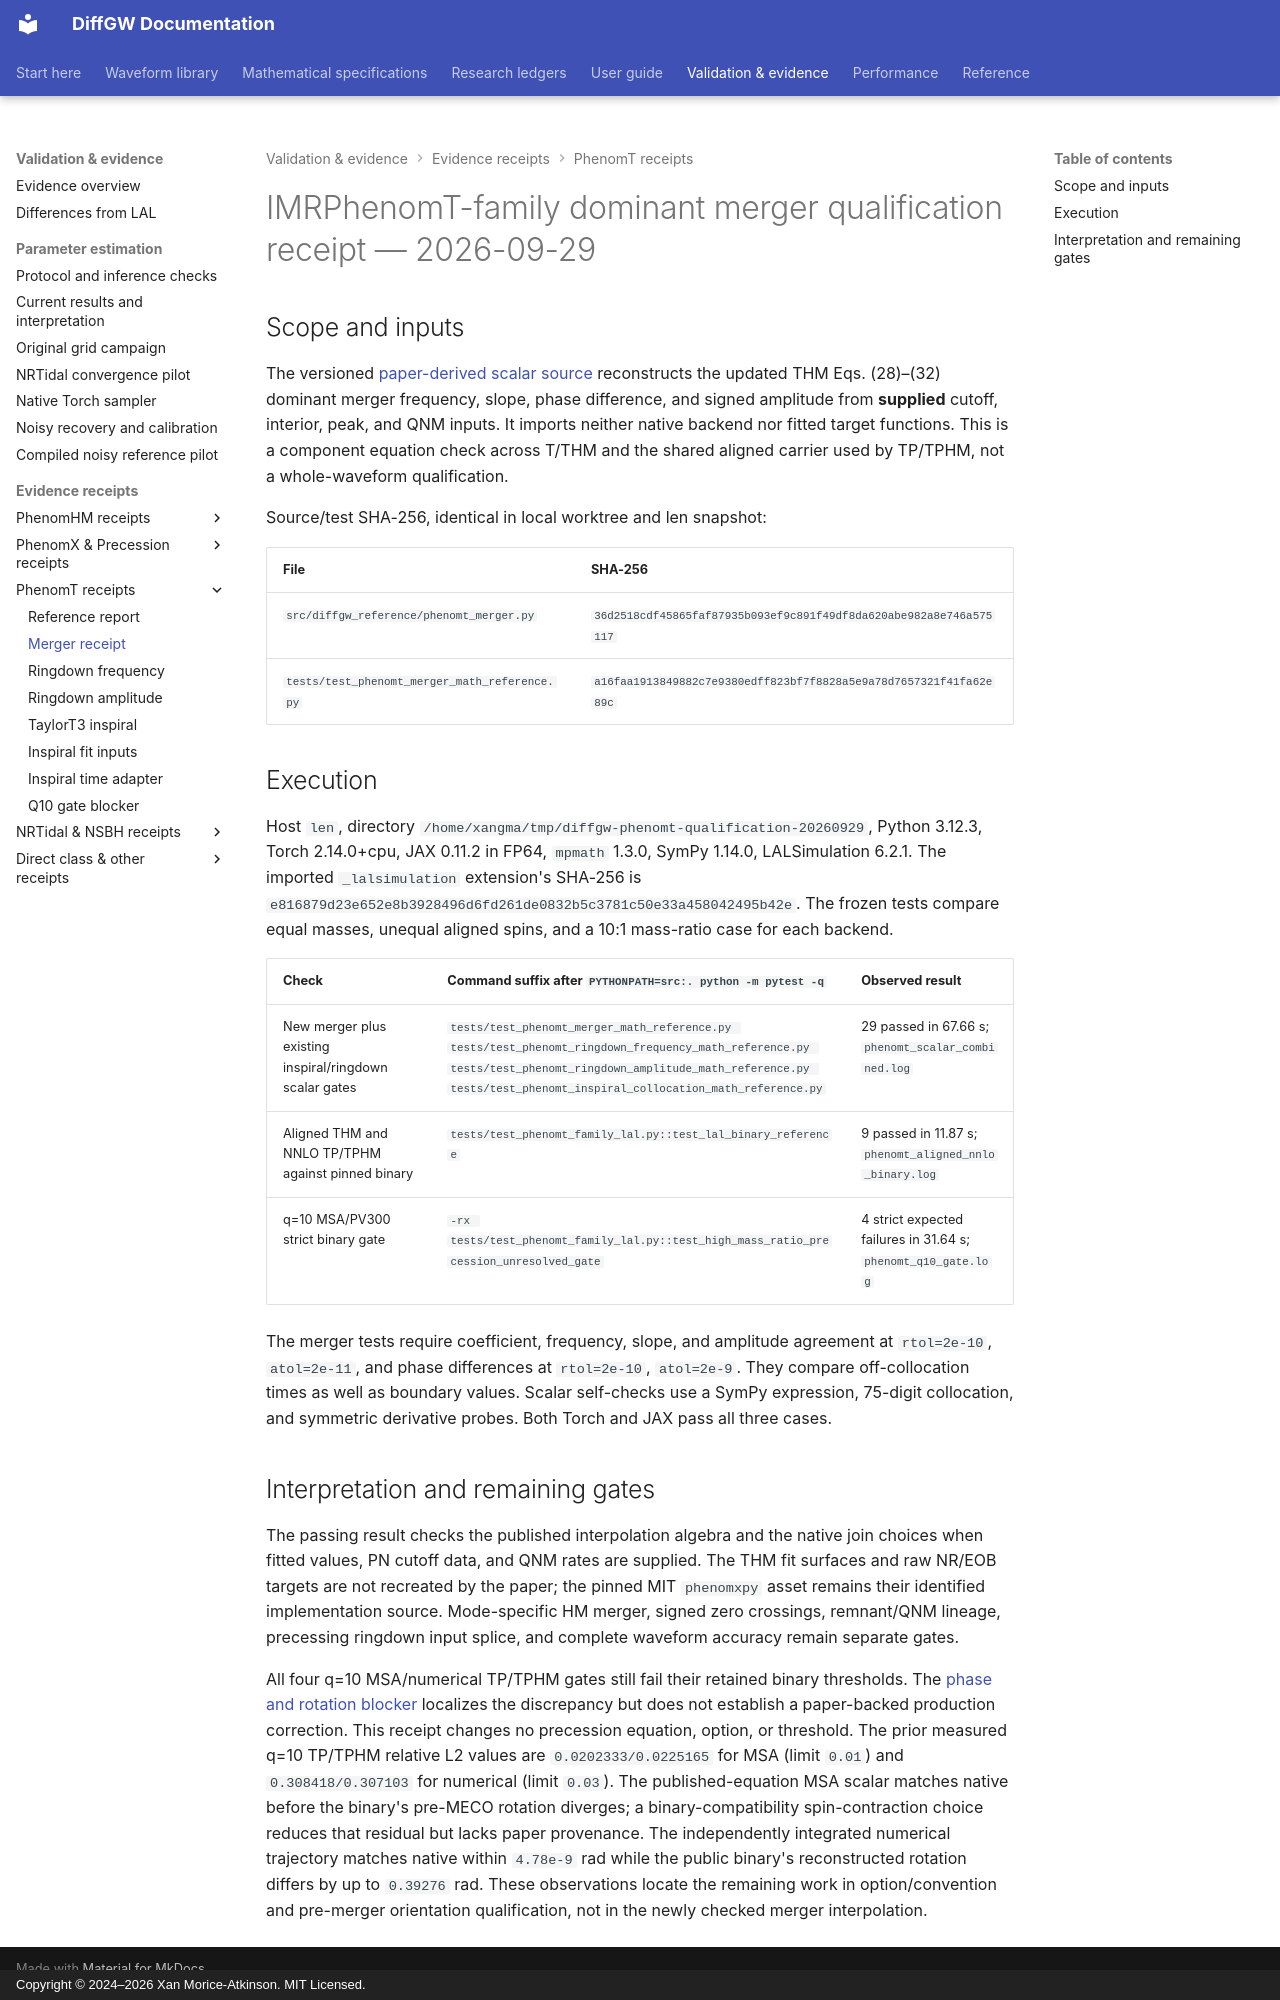

repository: xangma/diffgw · page: validation/phenomt_merger_20260929/index.html · generator: mkdocs · copyright: Copyright © 2024–2026 Xan Morice-Atkinson. MIT Licensed.

# IMRPhenomT-family dominant merger qualification receipt — 2026-09-29

## Scope and inputs

The versioned [paper-derived scalar source](../math/phenomt-merger.md)
reconstructs the updated THM Eqs. (28)–(32) dominant merger frequency,
slope, phase difference, and signed amplitude from **supplied** cutoff,
interior, peak, and QNM inputs. It imports neither native backend nor fitted
target functions. This is a component equation check across T/THM and the
shared aligned carrier used by TP/TPHM, not a whole-waveform qualification.

Source/test SHA-256, identical in local worktree and len snapshot:

| File | SHA-256 |
| --- | --- |
| `src/diffgw_reference/phenomt_merger.py` | `36d2518cdf45865faf87935b093ef9c891f49df8da620abe982a8e746a575117` |
| `tests/test_phenomt_merger_math_reference.py` | `a16faa1913849882c7e9380edff823bf7f8828a5e9a78d7657321f41fa62e89c` |

## Execution

Host `len`, directory `/home/xangma/tmp/diffgw-phenomt-qualification-20260929`,
Python 3.12.3, Torch 2.14.0+cpu, JAX 0.11.2 in FP64, `mpmath` 1.3.0,
SymPy 1.14.0, LALSimulation 6.2.1. The imported `_lalsimulation` extension's SHA-256 is
`e816879d23e652e8b3928496d6fd261de0832b5c3781c50e33a458042495b42e`.
The frozen tests compare equal masses, unequal aligned spins, and a 10:1
mass-ratio case for each backend.

| Check | Command suffix after `PYTHONPATH=src:. python -m pytest -q` | Observed result |
| --- | --- | --- |
| New merger plus existing inspiral/ringdown scalar gates | `tests/test_phenomt_merger_math_reference.py tests/test_phenomt_ringdown_frequency_math_reference.py tests/test_phenomt_ringdown_amplitude_math_reference.py tests/test_phenomt_inspiral_collocation_math_reference.py` | 29 passed in 67.66 s; `phenomt_scalar_combined.log` |
| Aligned THM and NNLO TP/TPHM against pinned binary | `tests/test_phenomt_family_lal.py::test_lal_binary_reference` | 9 passed in 11.87 s; `phenomt_aligned_nnlo_binary.log` |
| q=10 MSA/PV300 strict binary gate | `-rx tests/test_phenomt_family_lal.py::test_high_mass_ratio_precession_unresolved_gate` | 4 strict expected failures in 31.64 s; `phenomt_q10_gate.log` |

The merger tests require coefficient, frequency, slope, and amplitude
agreement at `rtol=2e-10`, `atol=2e-11`, and phase differences at
`rtol=2e-10`, `atol=2e-9`. They compare off-collocation times as well as
boundary values. Scalar self-checks use a SymPy expression, 75-digit
collocation, and symmetric derivative probes. Both Torch and JAX pass all
three cases.

## Interpretation and remaining gates

The passing result checks the published interpolation algebra and the native
join choices when fitted values, PN cutoff data, and QNM rates are supplied.
The THM fit surfaces and raw NR/EOB targets are not recreated by the paper;
the pinned MIT `phenomxpy` asset remains their identified implementation
source. Mode-specific HM merger, signed zero crossings, remnant/QNM lineage,
precessing ringdown input splice, and complete waveform accuracy remain
separate gates.

All four q=10 MSA/numerical TP/TPHM gates still fail their retained binary
thresholds. The [phase and rotation blocker](phenomt_q10_gate_blocker_20260927.md)
localizes the discrepancy but does not establish a paper-backed production
correction. This receipt changes no precession equation, option, or threshold.
The prior measured q=10 TP/TPHM relative L2 values are `0.0202333/0.0225165`
for MSA (limit `0.01`) and `0.308418/0.307103` for numerical (limit `0.03`).
The published-equation MSA scalar matches native before the binary's
pre-MECO rotation diverges; a binary-compatibility spin-contraction choice
reduces that residual but lacks paper provenance. The independently integrated
numerical trajectory matches native within `4.78e-9` rad while the public
binary's reconstructed rotation differs by up to `0.39276` rad. These
observations locate the remaining work in option/convention and pre-merger
orientation qualification, not in the newly checked merger interpolation.
